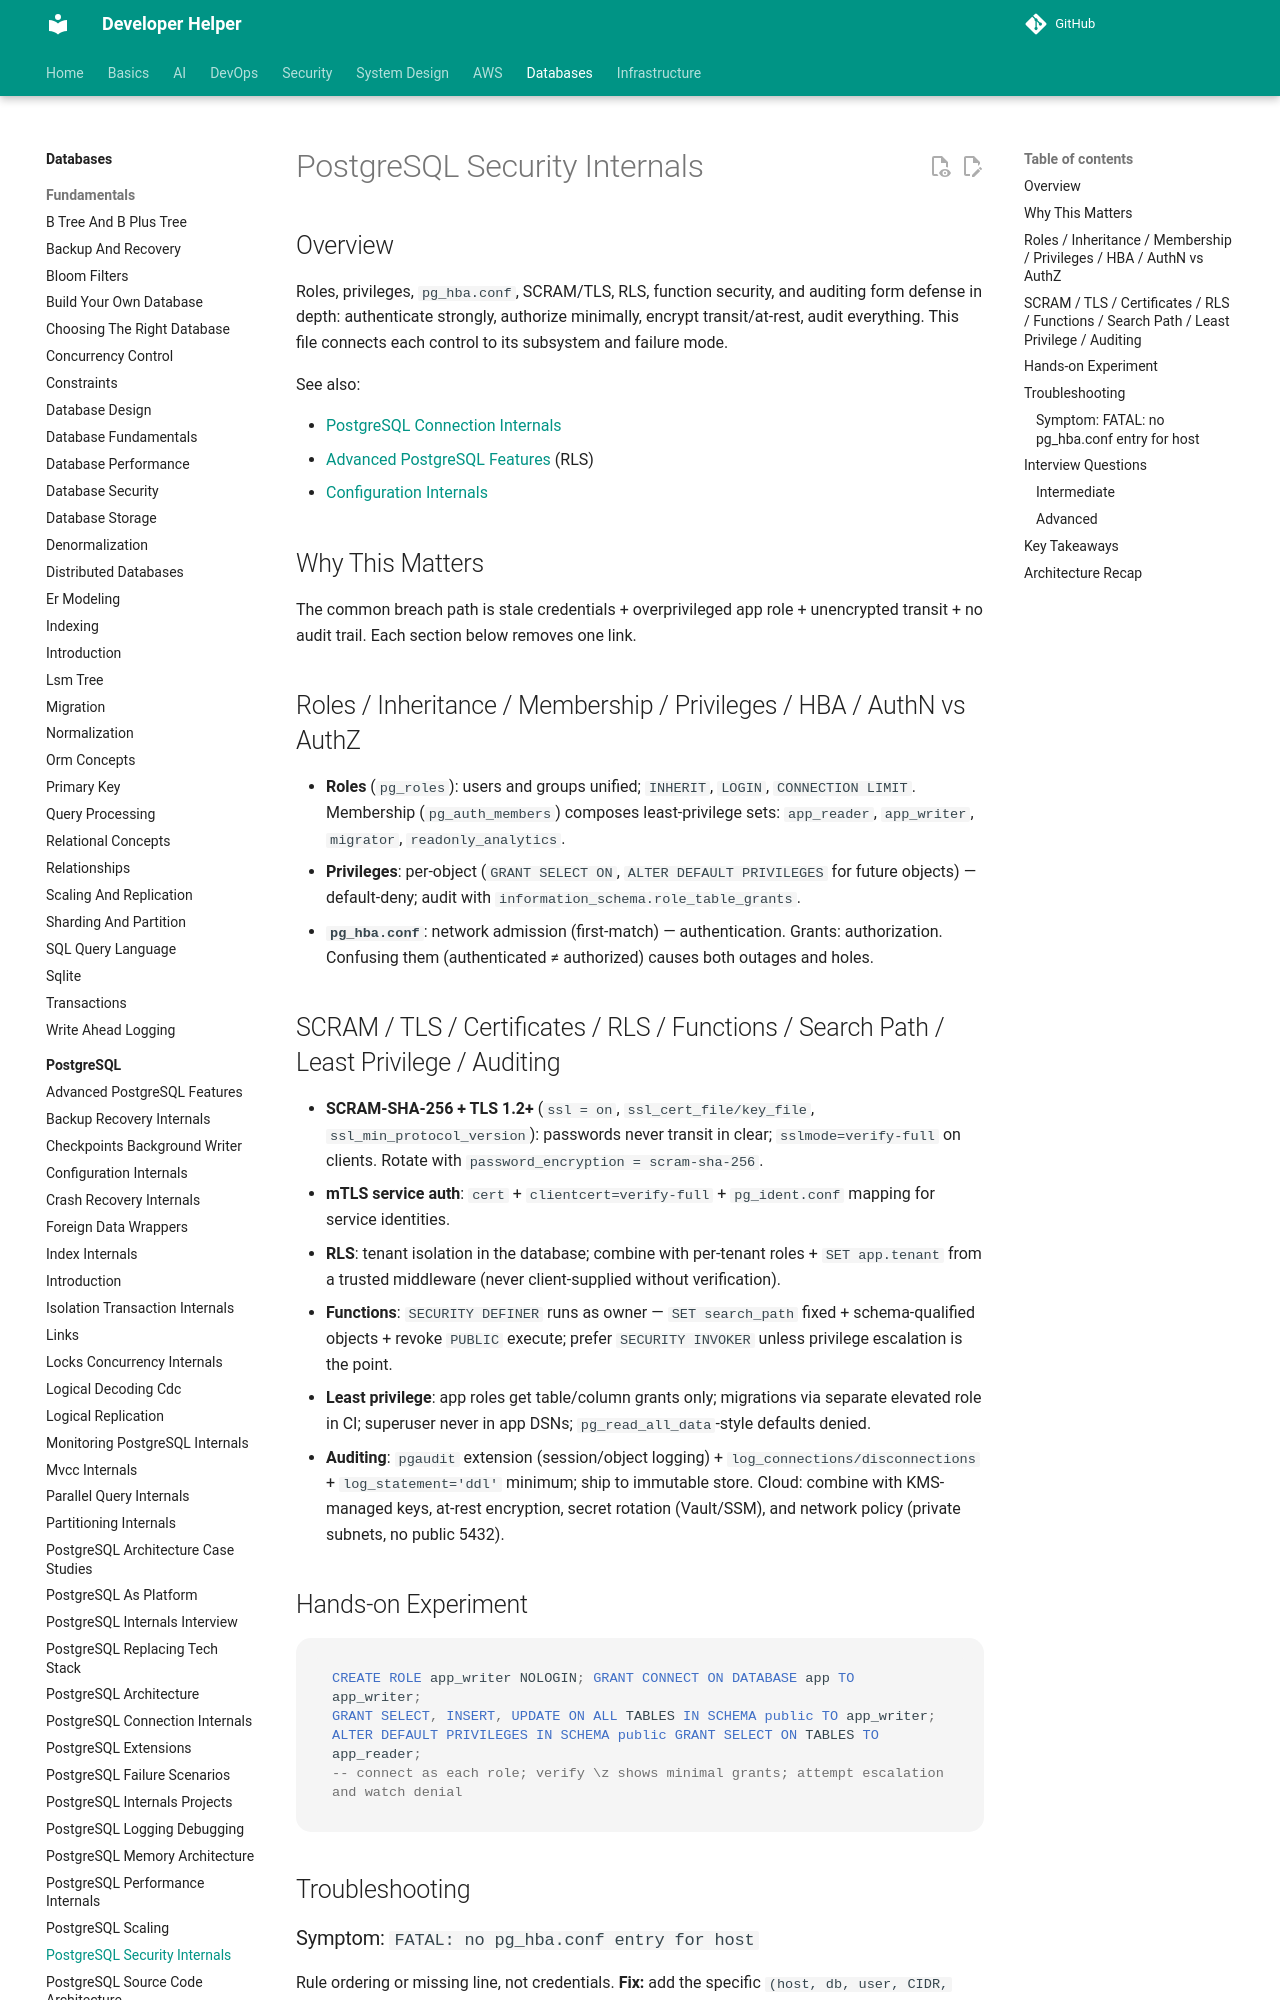

repository: abhishekghoshh/developer-helper · page: database/postgres/postgresql-security-internals/index.html · generator: mkdocs

# PostgreSQL Security Internals

## Overview

Roles, privileges, `pg_hba.conf`, SCRAM/TLS, RLS, function security, and auditing form defense in depth: authenticate strongly, authorize minimally, encrypt transit/at-rest, audit everything. This file connects each control to its subsystem and failure mode.

See also:

- [PostgreSQL Connection Internals](./postgresql-connection-internals.md)
- [Advanced PostgreSQL Features](./advanced-postgres-features.md) (RLS)
- [Configuration Internals](./configuration-internals.md)

## Why This Matters

The common breach path is stale credentials + overprivileged app role + unencrypted transit + no audit trail. Each section below removes one link.

## Roles / Inheritance / Membership / Privileges / HBA / AuthN vs AuthZ

- **Roles** (`pg_roles`): users and groups unified; `INHERIT`, `LOGIN`, `CONNECTION LIMIT`. Membership (`pg_auth_members`) composes least-privilege sets: `app_reader`, `app_writer`, `migrator`, `readonly_analytics`.
- **Privileges**: per-object (`GRANT SELECT ON`, `ALTER DEFAULT PRIVILEGES` for future objects) — default-deny; audit with `information_schema.role_table_grants`.
- **`pg_hba.conf`**: network admission (first-match) — authentication. Grants: authorization. Confusing them (authenticated ≠ authorized) causes both outages and holes.
